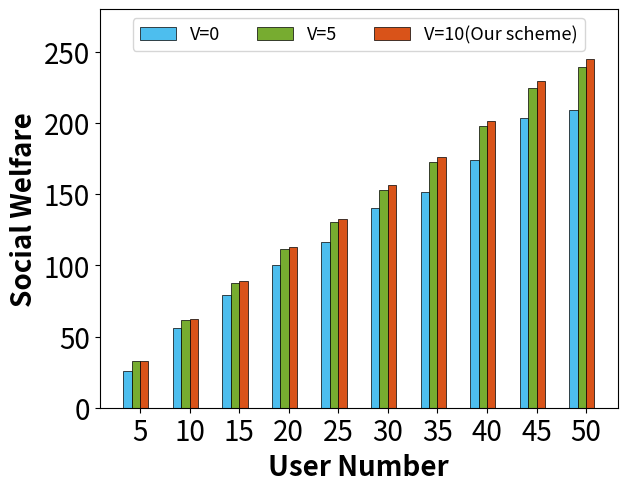

This figure's Python source:
import matplotlib.pyplot as plt

import numpy as np

# 四组数据
np.set_printoptions(precision=16)
socialWelfare = [[25.811845755352152, 55.974015413717794, 79.11023384379108, 100.12796887802119, 116.73829392911496,
                  140.2743720037725, 151.9611471928926, 174.43581519114485, 203.40153162105543, 209.21416520313693],
                 [32.82512093443793, 61.53953599737898, 87.96130115044652, 111.21938871788777, 130.27359070340125,
                  153.30679666896066, 172.58653667672192, 197.6533811061776, 224.65813354375277, 239.74413850759305],
                 [33.094985406132, 62.22050898137436, 89.14177552184333, 113.09175271793909, 132.61042491114424,
                  156.23955243548681, 176.10941993041556, 201.7614690434735, 229.47325250949737, 245.18100861595607]]

# 绘制折线图
# plt.plot(range(len(U_user_v)), U_user_v, label='用户的平均效益值', marker='.')
# plt.plot(range(len(U_S_t_v[:,0])), U_S_t_v[:,0], label='云服务器的效益值', marker='o')
# plt.plot(range(len(U_S_t_v[:,1])), U_S_t_v[:,1], label='M1服务器的效益值', marker='s')
# plt.plot(range(len(U_S_t_v[:,2])), U_S_t_v[:,2], label='M2服务器的效益值', marker='^')
# plt.plot(range(len(U_vop_v)), U_vop_v, label='vop的效益值', marker='x')

# # 绘制折线图
# plt.plot(range(5, 55, 5), socialWelfare[0], label='Without Vechicle', marker='.')
# plt.plot(range(5, 55, 5), socialWelfare[1], label='The number of Vechicle is =5', marker='o')
# plt.plot(range(5, 55, 5), socialWelfare[2], label='The number of Vechicle is =10', marker='^')
#
# # 添加图例
# plt.legend()
#
# # 添加标题和轴标签
# plt.xlabel('user数量', fontsize=16)
# plt.ylabel('整体社会效益', fontsize=16)
# plt.xticks(range(5, 55, 5), fontsize=13.5)  # 修改x轴刻度字体大小
# plt.yticks(fontsize=13.5)  # 修改y轴刻度字体大小
# # 添加图例并设置字体大小
# plt.legend(fontsize='16')
# # 显示图形
#
# plt.show()


bar_width = 0.85
index = np.arange(5, 55, 5)
# 创建条形图 #332c83 0899c7 a4bb6a efef6d
plt.bar(index, socialWelfare[0], bar_width, label='V=0', color='#4dbeee', zorder=2, edgecolor='black',
        linewidth=0.5)
plt.bar(index + bar_width, socialWelfare[1], bar_width, label='V=5', color='#77ac30', zorder=2,
        edgecolor='black',
        linewidth=0.5)
plt.bar(index + 2 * bar_width, socialWelfare[2], bar_width, label='V=10(Our scheme)', color='#d95319',
        zorder=2, edgecolor='black',
        linewidth=0.5)
# plt.bar(index + 3 * bar_width, U_D_edge_cloud_idle, bar_width, label='IVVEC',color='#0072bd',zorder=2, edgecolor='black',
#         linewidth=0.5)

# 添加标题和轴标签
plt.xlabel('User Number', fontweight='bold', fontsize=20)
plt.ylabel('Social Welfare', fontweight='bold', fontsize=20)
# 旋转刻度标签并间隔显示
plt.gca().xaxis.set_major_locator(plt.MultipleLocator(1))  # 每隔2个类别显示一个刻度标签
plt.xticks(index + 1.5 * bar_width, range(5, 55, 5))
# 设置 y 轴的上下限
plt.ylim(0, 280)  # 这里将 y 轴范围设置为 0 到 3.5
# 旋转 x 轴刻度标签为垂直显示
plt.xticks(fontsize=20)
plt.yticks(fontsize=20)  # 修改y轴刻度字体大小
plt.subplots_adjust(bottom=0.14, left=0.155, right=0.965, top=0.97)
# 添加图例并设置字体大小
plt.legend(fontsize=13, loc='upper center', bbox_to_anchor=(0.5, 1.0), ncol=4)
# 保存图像时设置dpi参数
plt.savefig("Fig_8a.png", dpi=300)
# 显示图形
plt.show()